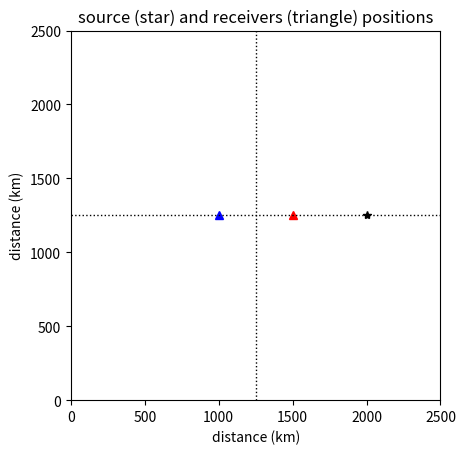
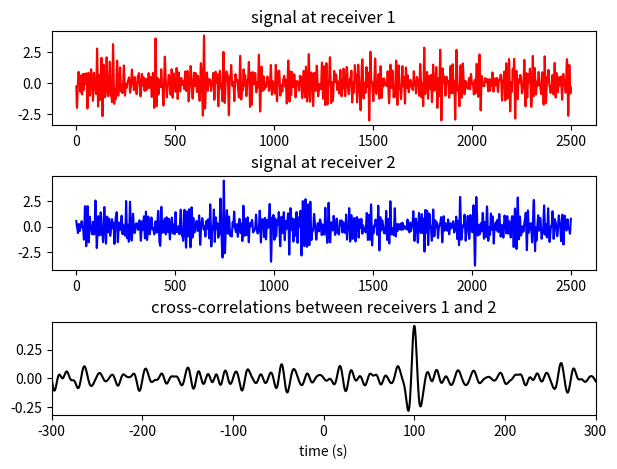

Write Python code to recreate these figures, in order.
import numpy as np
from scipy import signal
import matplotlib.pyplot as plt

#==============================================================
#------------------------------------------------
# parameters to modify
#------------------------------------------------

azimuth = 90            # azimuth toward the station
siglevel = 1.            # signal level
noiselevel = 0.       # noise level

#==============================================================



#------------------ plotting mode
%matplotlib widget
#----------------------------


plt.close('all')


#------------------------------------------------
# subroutines for generating impulsive sgnal and noise
#------------------------------------------------

#-------------------------- single Ricker pulse
def one_ricker(t,delay,f):
    a = np.pi*np.pi*f*f*(t-delay)**2
    return (1-2*a)*np.exp(-a)


#-------------------------- random signal as sum of many Ricker pulses
def random_rickers(t,nsig,delay,f,lam):
    a = np.random.rand(nsig)
    r = np.random.rand(nsig)
    dts = -np.log(r)/lam
    ts = np.cumsum(dts)-250
    u = 0*t
    for i in range (0, nsig):
        u = u + a[i]*one_ricker(t,ts[i]+delay,f)
    return u
        

#------------------------------------------------
# defining parmeters

dist = 500
vel = 5

npt = 700
nsig = 2000
lam = .3


dt = 0.5
f = .07             # ricker frequency

#------------------------------------------------
angr = np.pi*azimuth/180
delay1 = 150;
delay2 = delay1 + dist*np.sin(angr)/vel

#------------------------------------------------
# defining variables
#..............................

#----------------- signal time
t = np.arange(npt)
t = dt*t

#----------------- correlation time
tcc = np.arange(-(npt-1),npt)
tcc = dt*tcc

#------------------------------------------------
# computing signal
#..............................

sig1 = siglevel*one_ricker(t,delay1,f)
sig2 = siglevel*one_ricker(t,delay2,f)


#------------------------------------------------
# adding noise
#..............................

sig1 = sig1 + noiselevel*random_rickers(t,nsig,0,f,lam)
sig2 = sig2 + noiselevel*random_rickers(t,nsig,0,f,lam)


#------------------------------------------------
# computing cross-correlation
#..............................

cc = signal.correlate(sig2,sig1,'full')/np.sqrt(np.sum(sig2**2)*np.sum(sig1**2))


#------------------------------------------------
# plotting source-station geometry
#..............................
plt.figure()

plt.axes().set_aspect('equal')


yr1 = 1250
xr1 = 1500
plt.plot(xr1,yr1,'r^')

yr2 = 1250
xr2 = 1000
plt.plot(xr2,yr2,'b^')

xs = 750*np.sin(angr)+1250
ys = 750*np.cos(angr)+1250
plt.plot(xs,ys,'k*')
    
plt.ylim(0,2500)
plt.xlim(0,2500)

plt.axhline(y=1250,color='k',linestyle=':',linewidth=1)
plt.axvline(x=1250,color='k',linestyle=':',linewidth=1)

plt.title('source (star) and receivers (triangle) positions')
plt.xlabel('distance (km)')
plt.ylabel('distance (km)')


plt.show()





#------------------------------------------------
# plotting signals
#..............................

plt.figure()

ax1 = plt.subplot(3,1,1)
ax1.plot(t,sig1,'r')
plt.title('signal at receiver 1')
plt.xlim(0,300)

ax2 = plt.subplot(3,1,2)
ax2.plot(t,sig2,'b')
plt.title('signal at receiver 2')
plt.xlim(0,300)

ax3 = plt.subplot(3,1,3)
ax3.plot(tcc,cc,'k')
plt.xlim(-150,150)
plt.title('cross-correlations between receivers 1 and 2')
plt.xlabel('time (s)')

plt.subplots_adjust(top=0.92, bottom=0.12, left=0.10, right=0.95, hspace=0.55, wspace=0.35)

plt.show()


import numpy as np
from scipy import signal
import matplotlib.pyplot as plt

#==============================================================
#------------------------------------------------
# parameters to modify
#------------------------------------------------

azimuth = 90            # azimuth toward the station
siglevel = 1.            # signal level
noiselevel = 1.       # noise level

#==============================================================





#------------------ plotting mode
%matplotlib widget
#----------------------------


plt.close('all')



#------------------------------------------------
# subroutines for generating impulsive sgnal and noise
#------------------------------------------------

#-------------------------- single Ricker pulse
def one_ricker(t,delay,f):
    a = np.pi*np.pi*f*f*(t-delay)**2
    return (1-2*a)*np.exp(-a)


#-------------------------- random signal as sum of many Ricker pulses
dt = 0.5
f = .07             # ricker frequency
n_rick = 25

trick = np.arange(-n_rick,n_rick)*dt
rick0 = one_ricker(trick,0,f)

def fast_random_rickers(t,nsig,delay,f,lam,nt,dt):
    a = 2*np.random.rand(nsig)-1
    r = np.random.rand(nsig)
    dts = -np.log(r)/lam
    ts = np.cumsum(dts)-250
    tmax = nt*dt
    drange = 1/f
    u = 0*t
    for i in range (0, nsig):
        delI = ts[i]+delay
        if delI > tmax:
            break
        dif_t = np.around((t-delI)/dt)
        i_dif_t = dif_t.astype(int)
        idx = (i_dif_t>-n_rick) & (i_dif_t<n_rick)
        ii = np.around((t[idx]-delI)/dt)
        iii = ii.astype(int)+n_rick
        u[idx] = u[idx] + a[i]*rick0[iii]
    return u





#------------------------------------------------
# defining parmeters

dist = 500
vel = 5

npt = 5000
nsig = 8000
lam = .3


#dt = 0.5
#f = .07             # ricker frequency

#------------------------------------------------
angr = np.pi*azimuth/180
delay1 = 150;
delay2 = delay1 + dist*np.sin(angr)/vel


#------------------------------------------------
# defining variables
#..............................

#------------------ signal time
t = np.arange(npt)
t = dt*t

#------------------ corrleations time
tcc = np.arange(-(npt-1),npt)
tcc = dt*tcc


#------------------------------------------------
# computing coherent signal
#..............................
seed = np.random.randint(100000,size=1)
np.random.seed(seed)
sig1 = fast_random_rickers(t,nsig,delay1,f,lam,npt,dt)
np.random.seed(seed)
sig2 = fast_random_rickers(t,nsig,delay2,f,lam,npt,dt)


#------------------------------------------------
# adding incoherent noise
#..............................
seed = np.random.randint(100000,size=1)
np.random.seed(seed)
sig1 = siglevel*sig1 + noiselevel*fast_random_rickers(t,nsig,delay1,f,lam,npt,dt)
sig2 = siglevel*sig2 + noiselevel*fast_random_rickers(t,nsig,delay1,f,lam,npt,dt)


#------------------------------------------------
# computing cross-correlation
#..............................

cc = signal.correlate(sig2,sig1,'full')/np.sqrt(np.sum(sig2**2)*np.sum(sig1**2))


#------------------------------------------------
# plotting source-station geometry
#..............................
plt.figure()

plt.axes().set_aspect('equal')


yr1 = 1250
xr1 = 1500
plt.plot(xr1,yr1,'r^')

yr2 = 1250
xr2 = 1000
plt.plot(xr2,yr2,'b^')

xs = 750*np.sin(angr)+1250
ys = 750*np.cos(angr)+1250
plt.plot(xs,ys,'k*')

    
plt.ylim(0,2500)
plt.xlim(0,2500)

plt.axhline(y=1250,color='k',linestyle=':',linewidth=1)
plt.axvline(x=1250,color='k',linestyle=':',linewidth=1)

plt.title('source (star) and receivers (triangle) positions')
plt.xlabel('distance (km)')
plt.ylabel('distance (km)')


plt.show()


#------------------------------------------------
# plotting signals
#..............................

plt.figure()

plt.subplot(3,1,1)
plt.plot(t,sig1,'r')
plt.title('signal at receiver 1')

plt.subplot(3,1,2)
plt.plot(t,sig2,'b')
plt.title('signal at receiver 2')

plt.subplot(3,1,3)
plt.plot(tcc,cc,'k')
plt.xlim(-300,300)
plt.title('cross-correlations between receivers 1 and 2')
plt.xlabel('time (s)')

plt.subplots_adjust(top=0.92, bottom=0.12, left=0.10, right=0.95, hspace=0.55, wspace=0.35)

plt.show()




